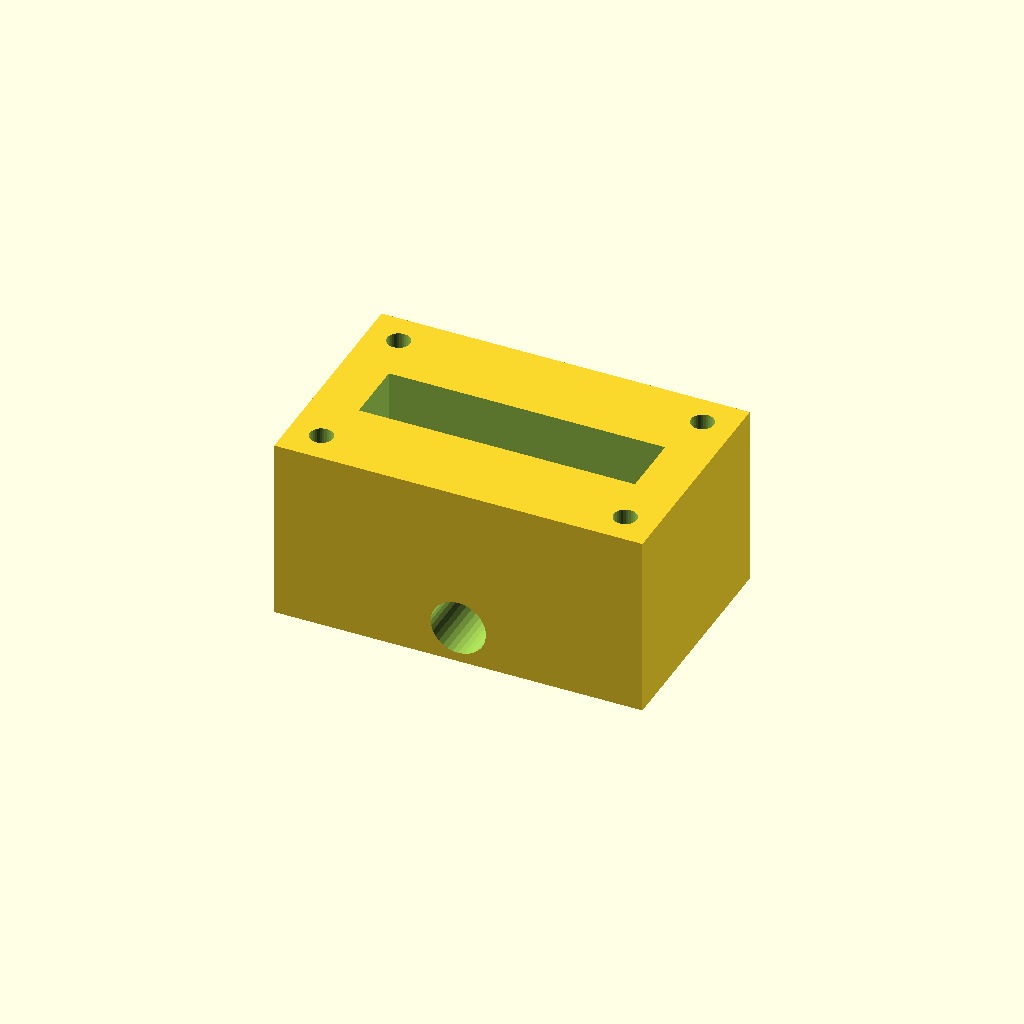
Cell 1 — every parameter at its default value.
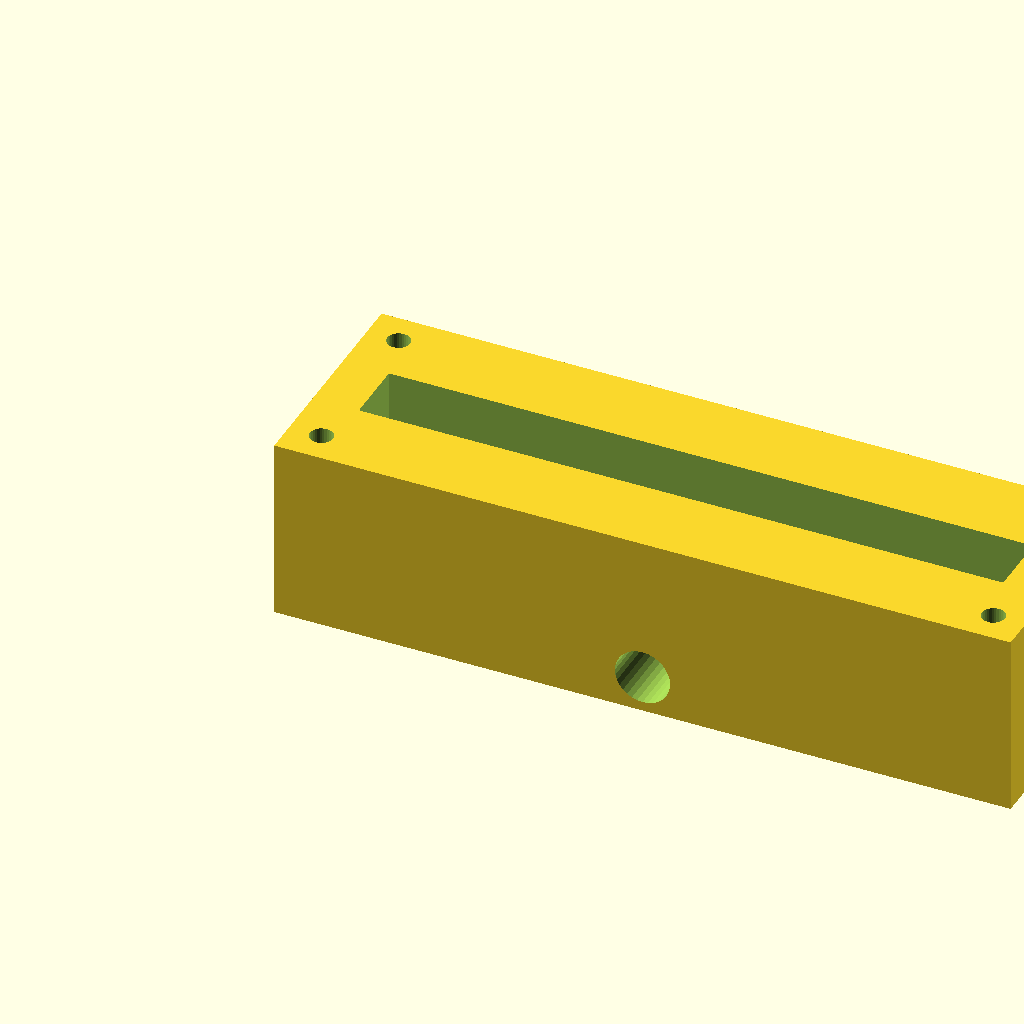
Cell 2: block_l = 160 (everything else at default).
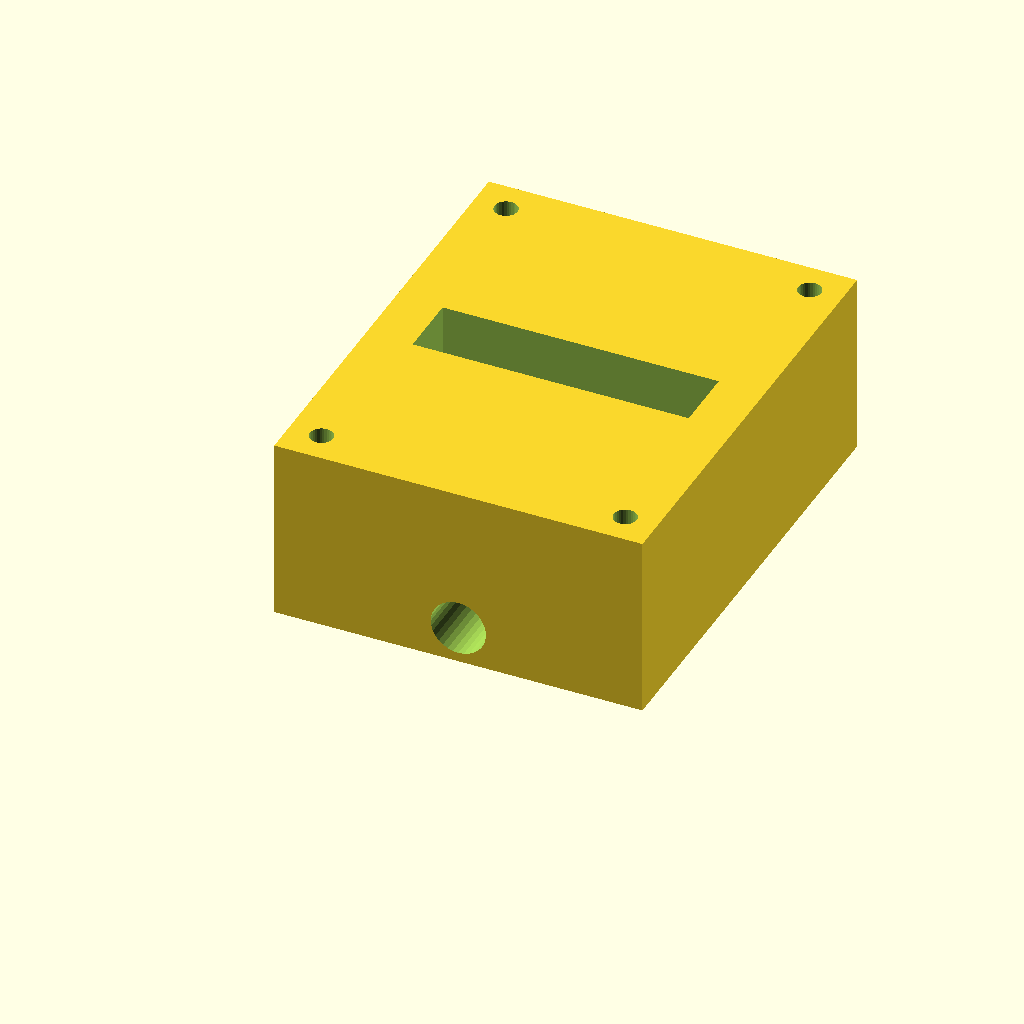
Cell 3 — block_w set to 100, the other parameters unchanged.
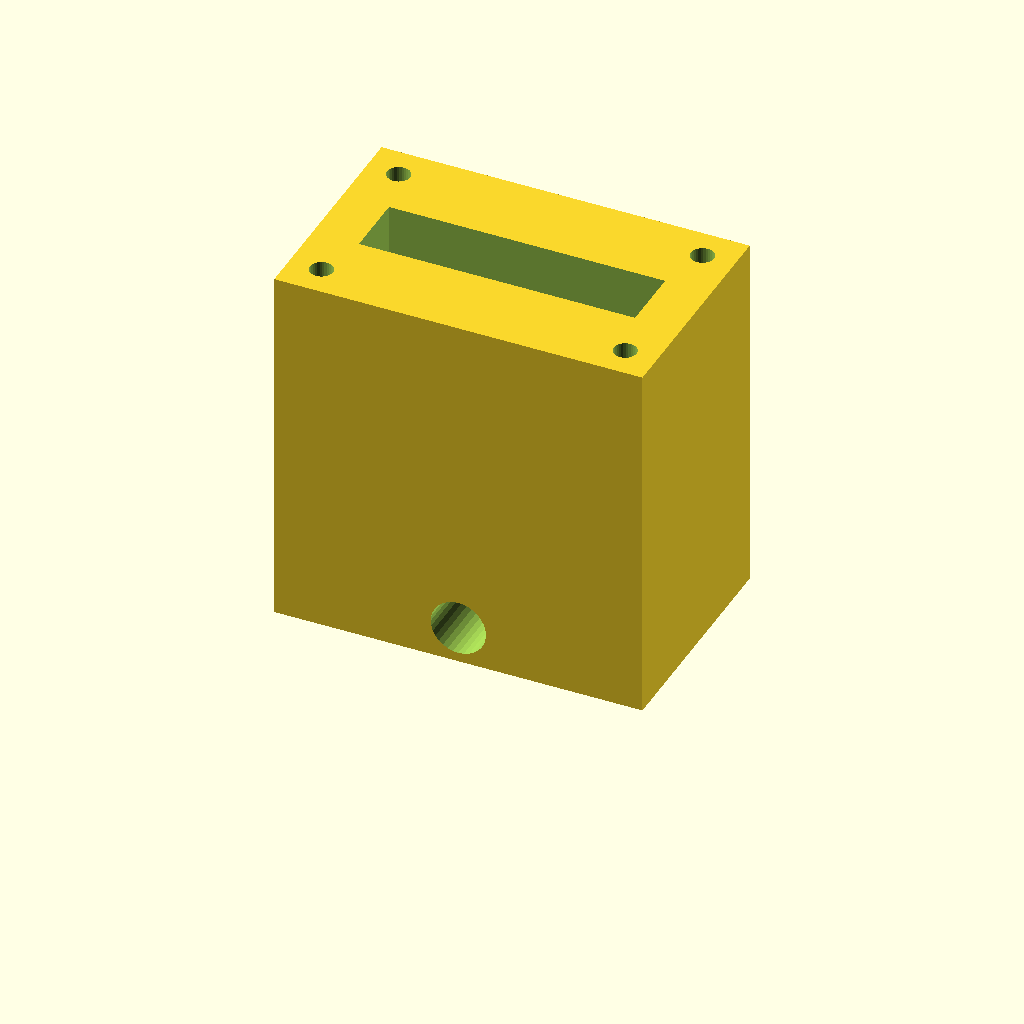
Cell 4: block_h = 80 (everything else at default).
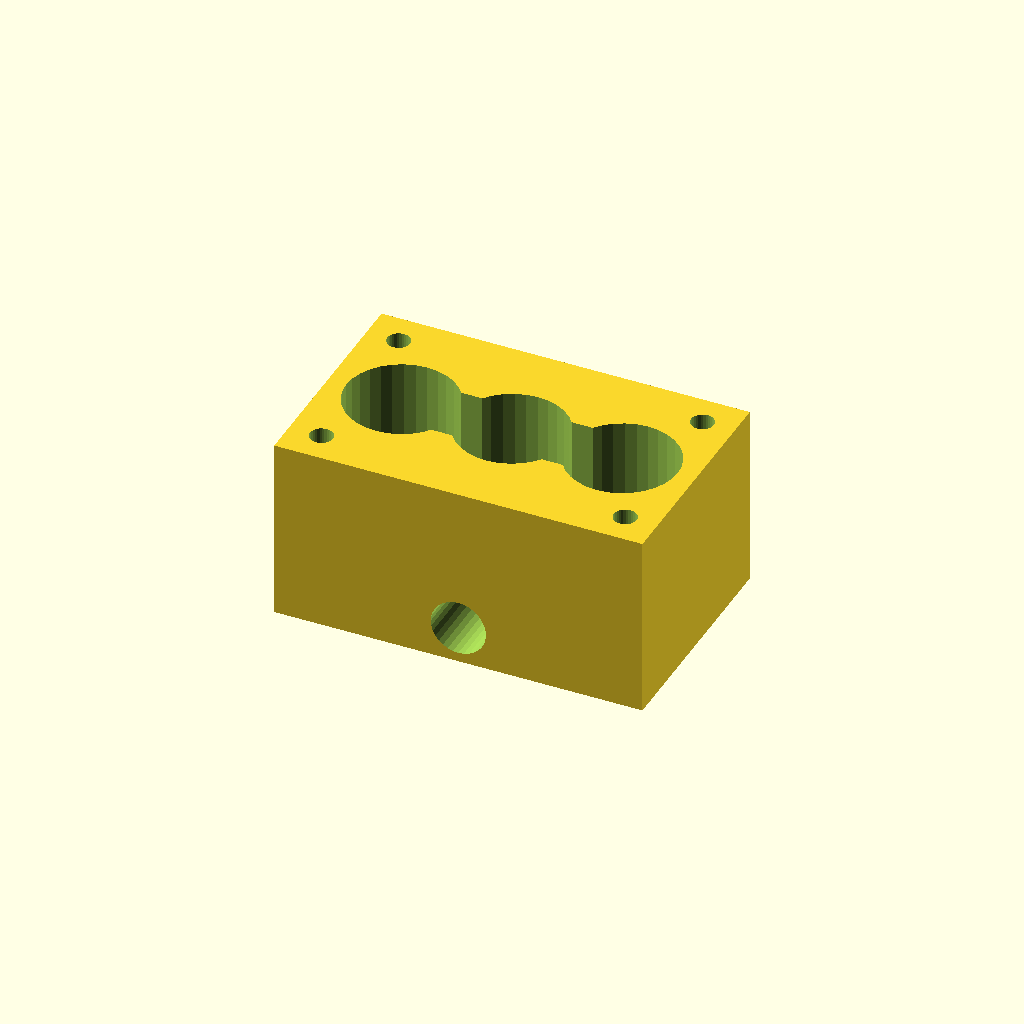
Cell 5 — port_d set to 24, the other parameters unchanged.
All cells are drawn from one camera (rotation 55°, 0°, 25°, orthographic, colour scheme Cornfield), so only the parameter changes between them.
OpenSCAD source file optional_data/data/solid2/manifoldblock/part_0180.scad:
$fn = 32;

// ----------------------------------------------------------------------
// Manifold block: side_outlet manifold
// ----------------------------------------------------------------------

// --- parameters (mm) ---
block_l = 80;             // block length, X
block_w = 50;             // block width, Y
block_h = 40;             // block height, Z
port_d = 12;              // port bore diameter
port_pitch = 24;          // port pitch along X
gallery_d = 14;           // top gallery width, Y
gallery_depth = 16;       // gallery pocket depth
wall_p = 10;              // gallery end wall thickness, X
mnt_d = 5;                // mounting hole diameter
mnt_in = 7;               // mounting hole inset from the edges
out_d = 12;               // outlet bore diameter
out_z = 8;                // outlet axis height

n_ports = 3;  // ports in the row
port_x0 = (block_l - (n_ports - 1) * port_pitch) / 2;  // first port X

difference() {
  cube([block_l, block_w, block_h]);
  for (i = [0 : n_ports - 1])
    translate([port_x0 + i * port_pitch, block_w / 2, -1])
      cylinder(h = block_h + 2, d = port_d);
  translate([wall_p, block_w / 2 - gallery_d / 2, block_h - gallery_depth])
    cube([block_l - 2 * wall_p, gallery_d, gallery_depth + 1]);
  for (cx = [mnt_in, block_l - mnt_in])
    for (cy = [mnt_in, block_w - mnt_in])
      translate([cx, cy, -1]) cylinder(h = block_h + 2, d = mnt_d);
  translate([block_l / 2, -1, out_z]) rotate([-90, 0, 0])
    cylinder(h = block_w + 2, d = out_d);
}
Parameter table extracted from the source (name, type, default, range or options):
block_l: number, default 80
block_w: number, default 50
block_h: number, default 40
port_d: number, default 12
port_pitch: number, default 24
gallery_d: number, default 14
gallery_depth: number, default 16
wall_p: number, default 10
mnt_d: number, default 5
mnt_in: number, default 7
out_d: number, default 12
out_z: number, default 8
n_ports: number, default 3
